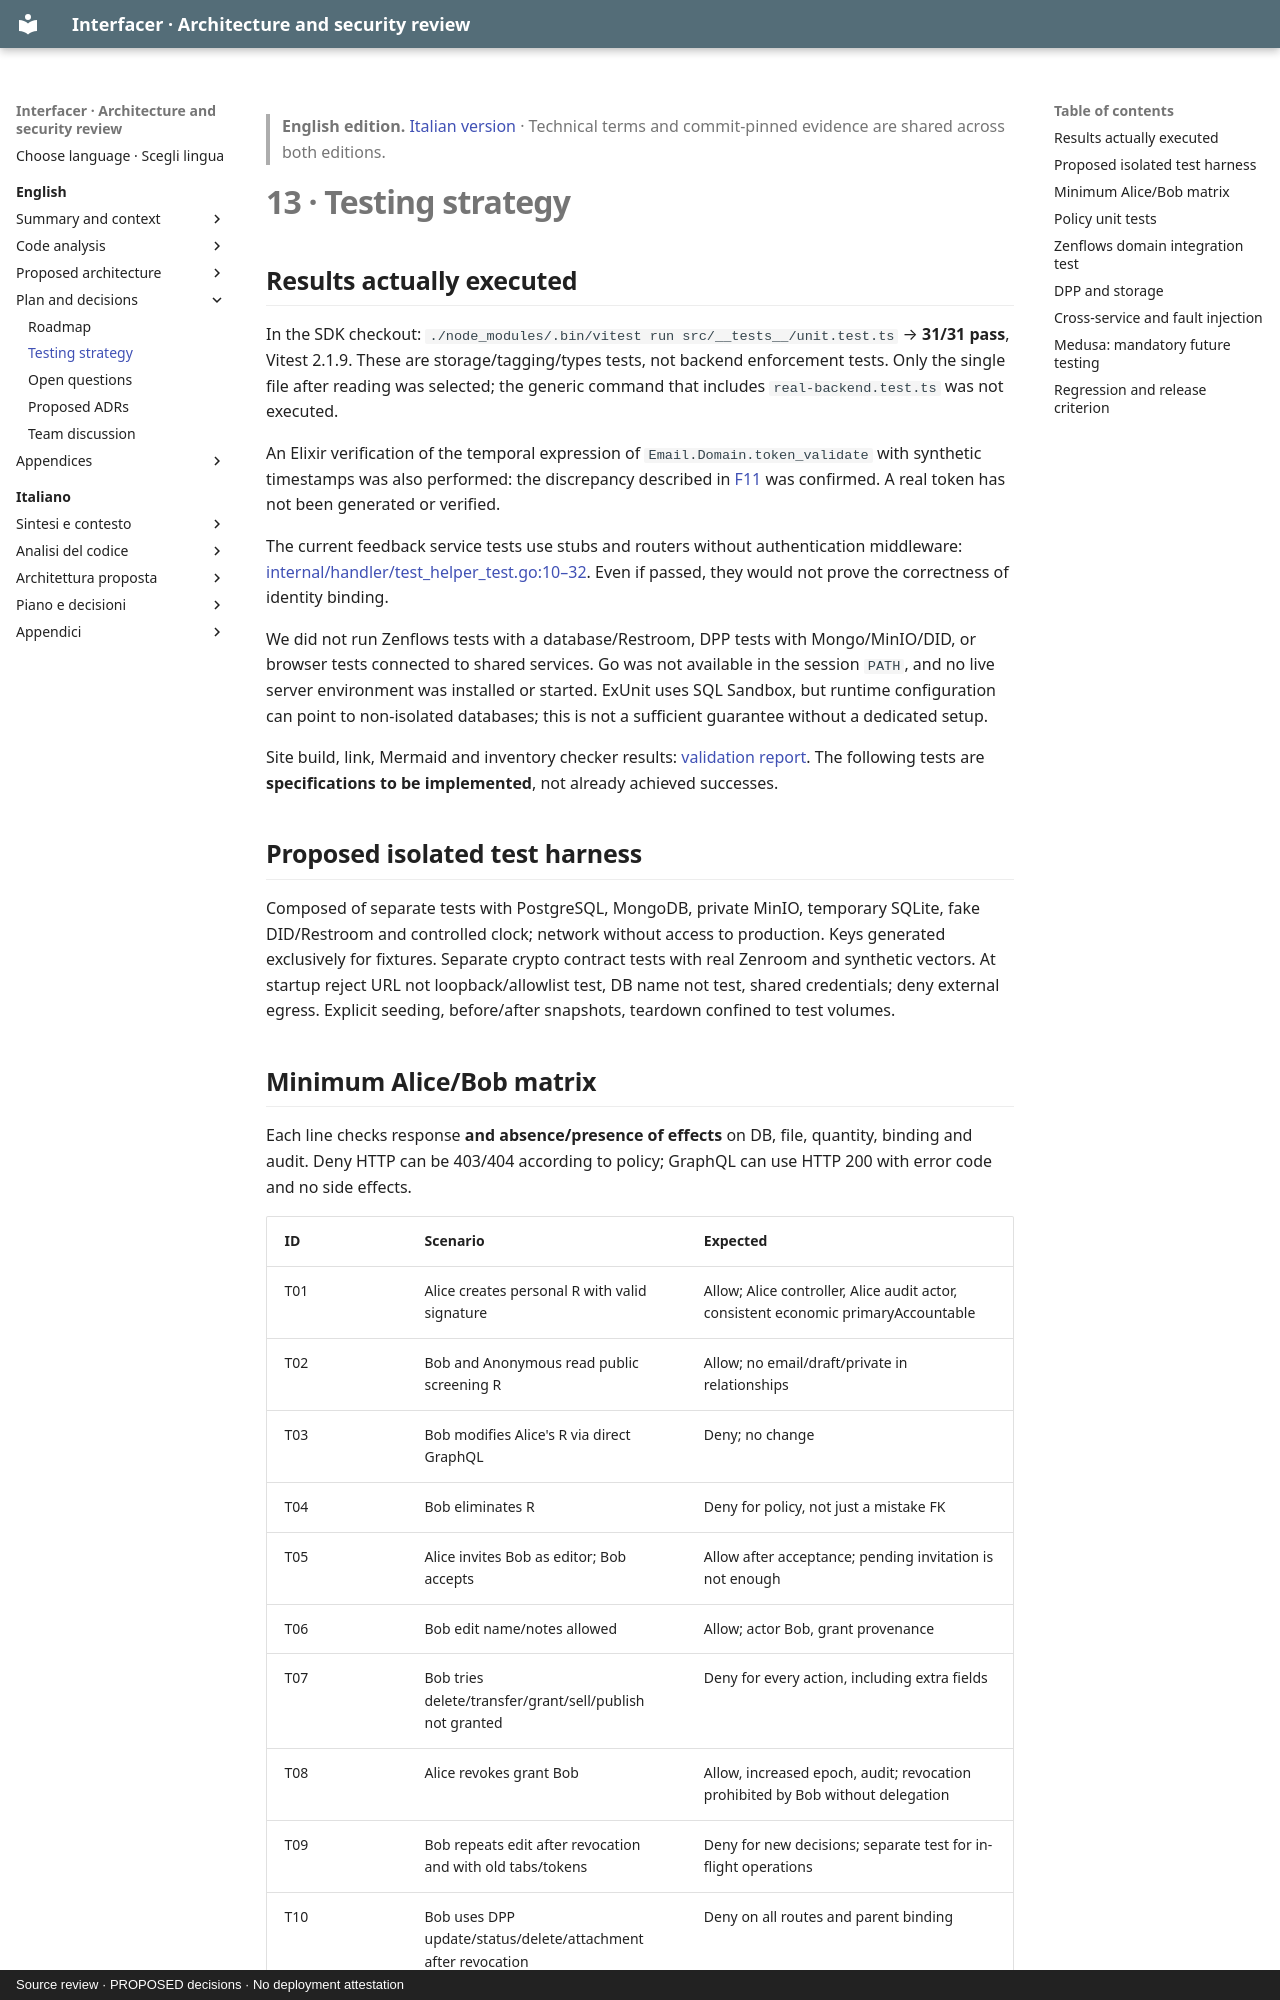

repository: interfacerproject/interfacer-architecture-security-review · page: en/13-testing-strategy/index.html · generator: mkdocs · copyright: Source review · PROPOSED decisions · No deployment attestation

> **English edition.** [Italian version](../it/13-testing-strategy.md) · Technical terms and commit-pinned evidence are shared across both editions.

# 13 · Testing strategy

## Results actually executed

In the SDK checkout: `./node_modules/.bin/vitest run src/__tests__/unit.test.ts` → **31/31 pass**, Vitest 2.1.9. These are storage/tagging/types tests, not backend enforcement tests. Only the single file after reading was selected; the generic command that includes `real-backend.test.ts` was not executed.

An Elixir verification of the temporal expression of `Email.Domain.token_validate` with synthetic timestamps was also performed: the discrepancy described in [F11](04-authorization-audit.md) was confirmed. A real token has not been generated or verified.

The current feedback service tests use stubs and routers without authentication middleware: [internal/handler/test_helper_test.go:10–32](https://github.com/interfacerproject/interfacer-feedback-service/blob/d905a82a02d4115b13c87557591b7ddca6eb39b1/internal/handler/test_helper_test.go#L10-L32). Even if passed, they would not prove the correctness of identity binding.

We did not run Zenflows tests with a database/Restroom, DPP tests with Mongo/MinIO/DID, or browser tests connected to shared services. Go was not available in the session `PATH`, and no live server environment was installed or started. ExUnit uses SQL Sandbox, but runtime configuration can point to non-isolated databases; this is not a sufficient guarantee without a dedicated setup.

Site build, link, Mermaid and inventory checker results: [validation report](appendix/validation.md). The following tests are **specifications to be implemented**, not already achieved successes.

## Proposed isolated test harness

Composed of separate tests with PostgreSQL, MongoDB, private MinIO, temporary SQLite, fake DID/Restroom and controlled clock; network without access to production. Keys generated exclusively for fixtures. Separate crypto contract tests with real Zenroom and synthetic vectors. At startup reject URL not loopback/allowlist test, DB name not test, shared credentials; deny external egress. Explicit seeding, before/after snapshots, teardown confined to test volumes.
